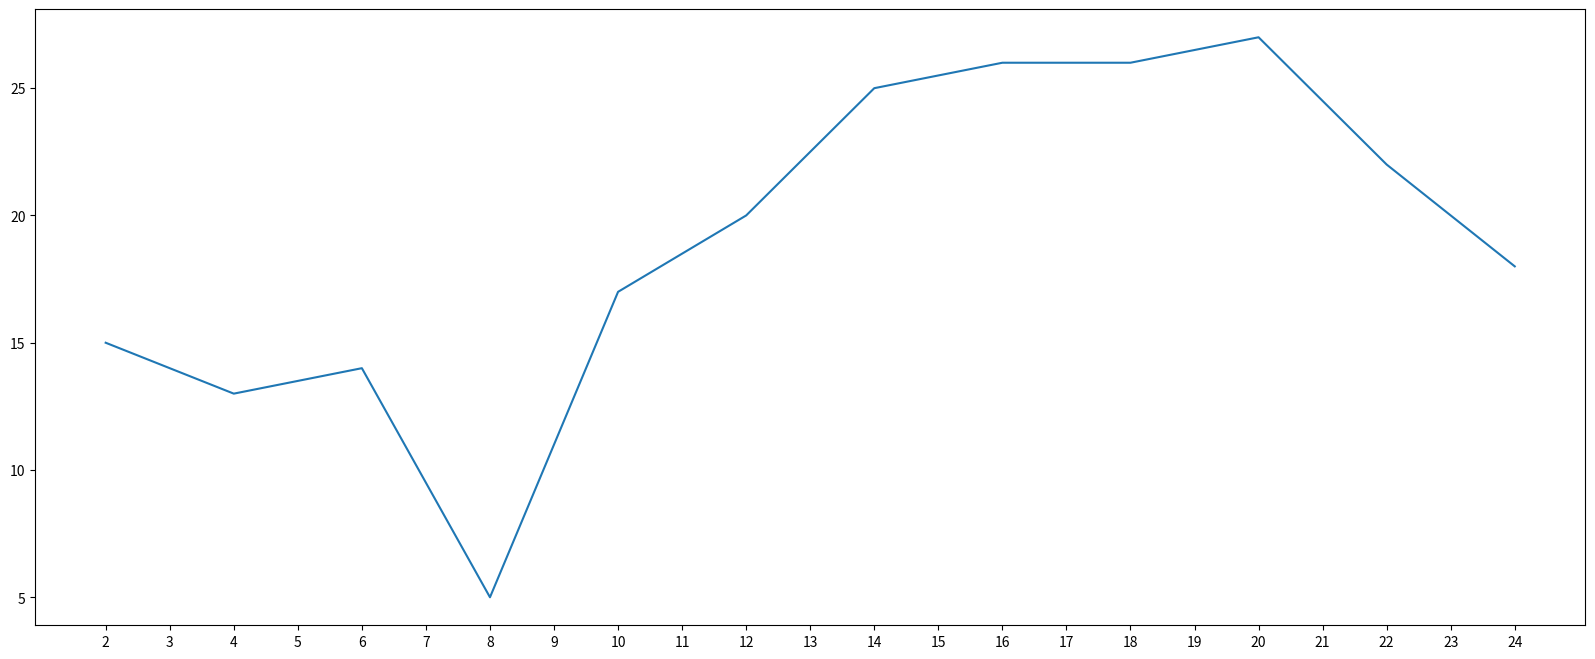

Write the Python code that produced this figure.
from matplotlib import pyplot as plt

x = range(2, 26, 2)
y = [15, 13, 14, 5, 17, 20, 25, 26, 26, 27, 22, 18]

# 设置图片大小
plt.figure(figsize=(20, 8), dpi=80)

# 绘图
plt.plot(x, y)

# 设置x轴的刻度
plt.xticks(range(2, 25))

# 保存
plt.savefig('./t1.png')

# 展示图形
plt.show()
